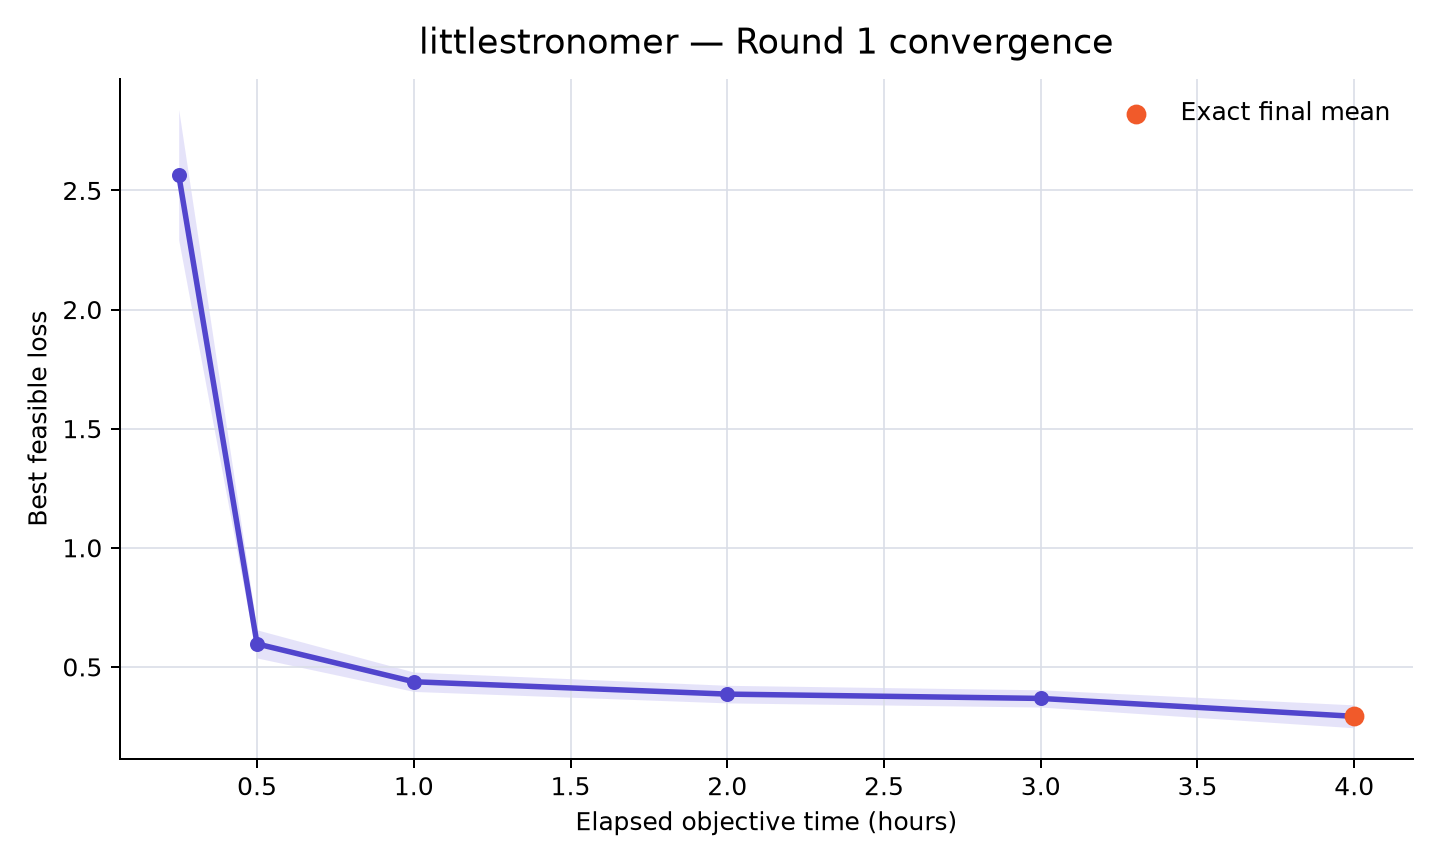

Data behind this chart, as committed beside it:
rank, participant_id, elapsed_minutes, runs_with_value, mean_best_feasible_loss, std_best_feasible_loss, sem_best_feasible_loss, median_best_feasible_loss, minimum_best_feasible_loss, maximum_best_feasible_loss, exact_run_count, sampled_upper_bound_run_count, missing_run_count
7, littlestronomer, 15, 10, 2.566, 0.8655, 0.2737, 2.304, 1.519, 4.453, 0, 10, 0
7, littlestronomer, 30, 10, 0.5966, 0.1865, 0.05899, 0.5939, 0.2589, 0.8874, 0, 10, 0
7, littlestronomer, 60, 10, 0.4377, 0.1286, 0.04067, 0.4482, 0.2074, 0.6853, 0, 10, 0
7, littlestronomer, 120, 10, 0.3858, 0.1168, 0.03693, 0.4202, 0.173, 0.5505, 0, 10, 0
7, littlestronomer, 180, 10, 0.3677, 0.1144, 0.03619, 0.4153, 0.1659, 0.511, 0, 10, 0
7, littlestronomer, 240, 10, 0.2925, 0.1518, 0.048, 0.3255, 0.002708, 0.4472, 10, 0, 0
